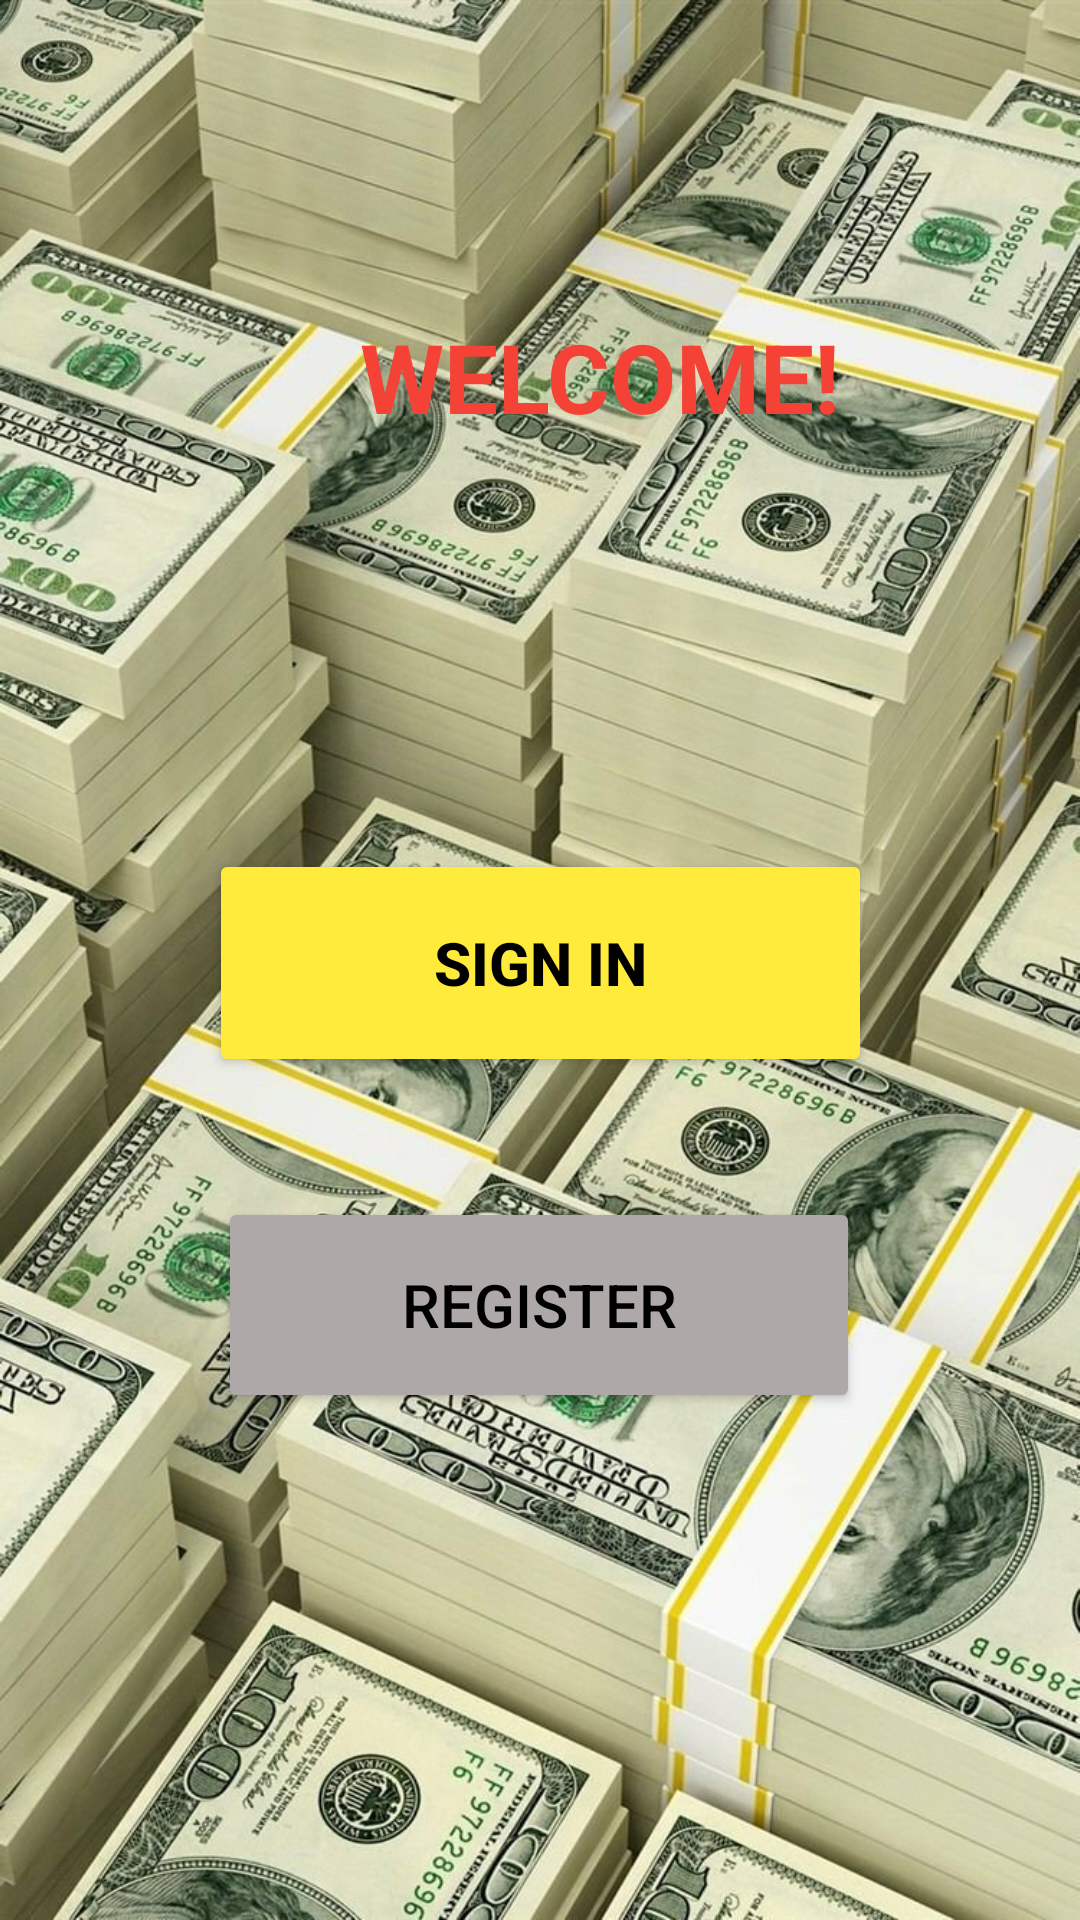

Layout XML and referenced resources for this Android screen:
<!-- AndroidManifest.xml: application theme Theme.19524301_MinhHong_TH -->
<!-- res/layout/activity_welcome.xml -->
<?xml version="1.0" encoding="utf-8"?>
<androidx.constraintlayout.widget.ConstraintLayout xmlns:android="http://schemas.android.com/apk/res/android"
    xmlns:app="http://schemas.android.com/apk/res-auto"
    xmlns:tools="http://schemas.android.com/tools"
    android:layout_width="match_parent"
    android:layout_height="match_parent"
    tools:context=".WelcomeActivity">

    <ImageView
        android:id="@+id/imageView"
        android:layout_width="wrap_content"
        android:layout_height="wrap_content"
        app:layout_constraintEnd_toEndOf="parent"
        app:layout_constraintHorizontal_bias="0.0"
        app:layout_constraintStart_toStartOf="parent"
        app:layout_constraintTop_toTopOf="parent"
        app:srcCompat="@drawable/_718645_23_14_03_39" />

    <TextView
        android:id="@+id/wc"
        android:layout_width="169dp"
        android:layout_height="55dp"
        android:layout_marginStart="120dp"
        android:layout_marginTop="104dp"
        android:text="WELCOME!"
        android:textColor="#F44336"
        android:textSize="32sp"
        android:textStyle="bold"
        app:layout_constraintStart_toStartOf="@+id/imageView"
        app:layout_constraintTop_toTopOf="parent" />

    <Button
        android:id="@+id/btn_signin"
        android:layout_width="221dp"
        android:layout_height="76dp"
        android:layout_marginTop="124dp"
        android:backgroundTint="#FFEB3B"
        android:text="SIGN IN"
        android:textColor="#000000"
        android:textSize="20sp"
        android:textStyle="bold"
        app:iconTint="#FFEB3B"
        app:layout_constraintEnd_toEndOf="@+id/imageView"
        app:layout_constraintStart_toStartOf="@+id/imageView"
        app:layout_constraintTop_toBottomOf="@+id/wc" />

    <Button
        android:id="@+id/btn_register"
        android:layout_width="214dp"
        android:layout_height="72dp"
        android:layout_marginTop="40dp"
        android:backgroundTint="#AEA8A8"
        android:text="REGISTER"
        android:textColor="#000000"
        android:textSize="20sp"
        app:layout_constraintEnd_toEndOf="@+id/imageView"
        app:layout_constraintHorizontal_bias="0.497"
        app:layout_constraintStart_toStartOf="@+id/imageView"
        app:layout_constraintTop_toBottomOf="@+id/btn_signin" />
</androidx.constraintlayout.widget.ConstraintLayout>
<!-- resources referenced by this layout -->
<resources>
  <!-- drawable _718645_23_14_03_39: jpg bitmap (drawable, 252018 bytes) -->
  <style name="Theme.19524301_MinhHong_TH" parent="Theme.MaterialComponents.DayNight.DarkActionBar">
          
          <item name="colorPrimary">@color/purple_500</item>
          <item name="colorPrimaryVariant">@color/purple_700</item>
          <item name="colorOnPrimary">@color/white</item>
          
          <item name="colorSecondary">@color/teal_200</item>
          <item name="colorSecondaryVariant">@color/teal_700</item>
          <item name="colorOnSecondary">@color/black</item>
          
          <item name="android:statusBarColor" tools:targetApi="l">?attr/colorPrimaryVariant</item>
          
      </style>
  <!-- not gathered from this repository: default colours our renderer supplied (Android Studio template values) -->
  <color name="purple_500">#FF6200EE</color>
  <color name="purple_700">#FF3700B3</color>
  <color name="teal_200">#FF03DAC5</color>
  <color name="teal_700">#FF018786</color>
  <color name="black">#FF000000</color>
  <color name="white">#FFFFFFFF</color>
</resources>
